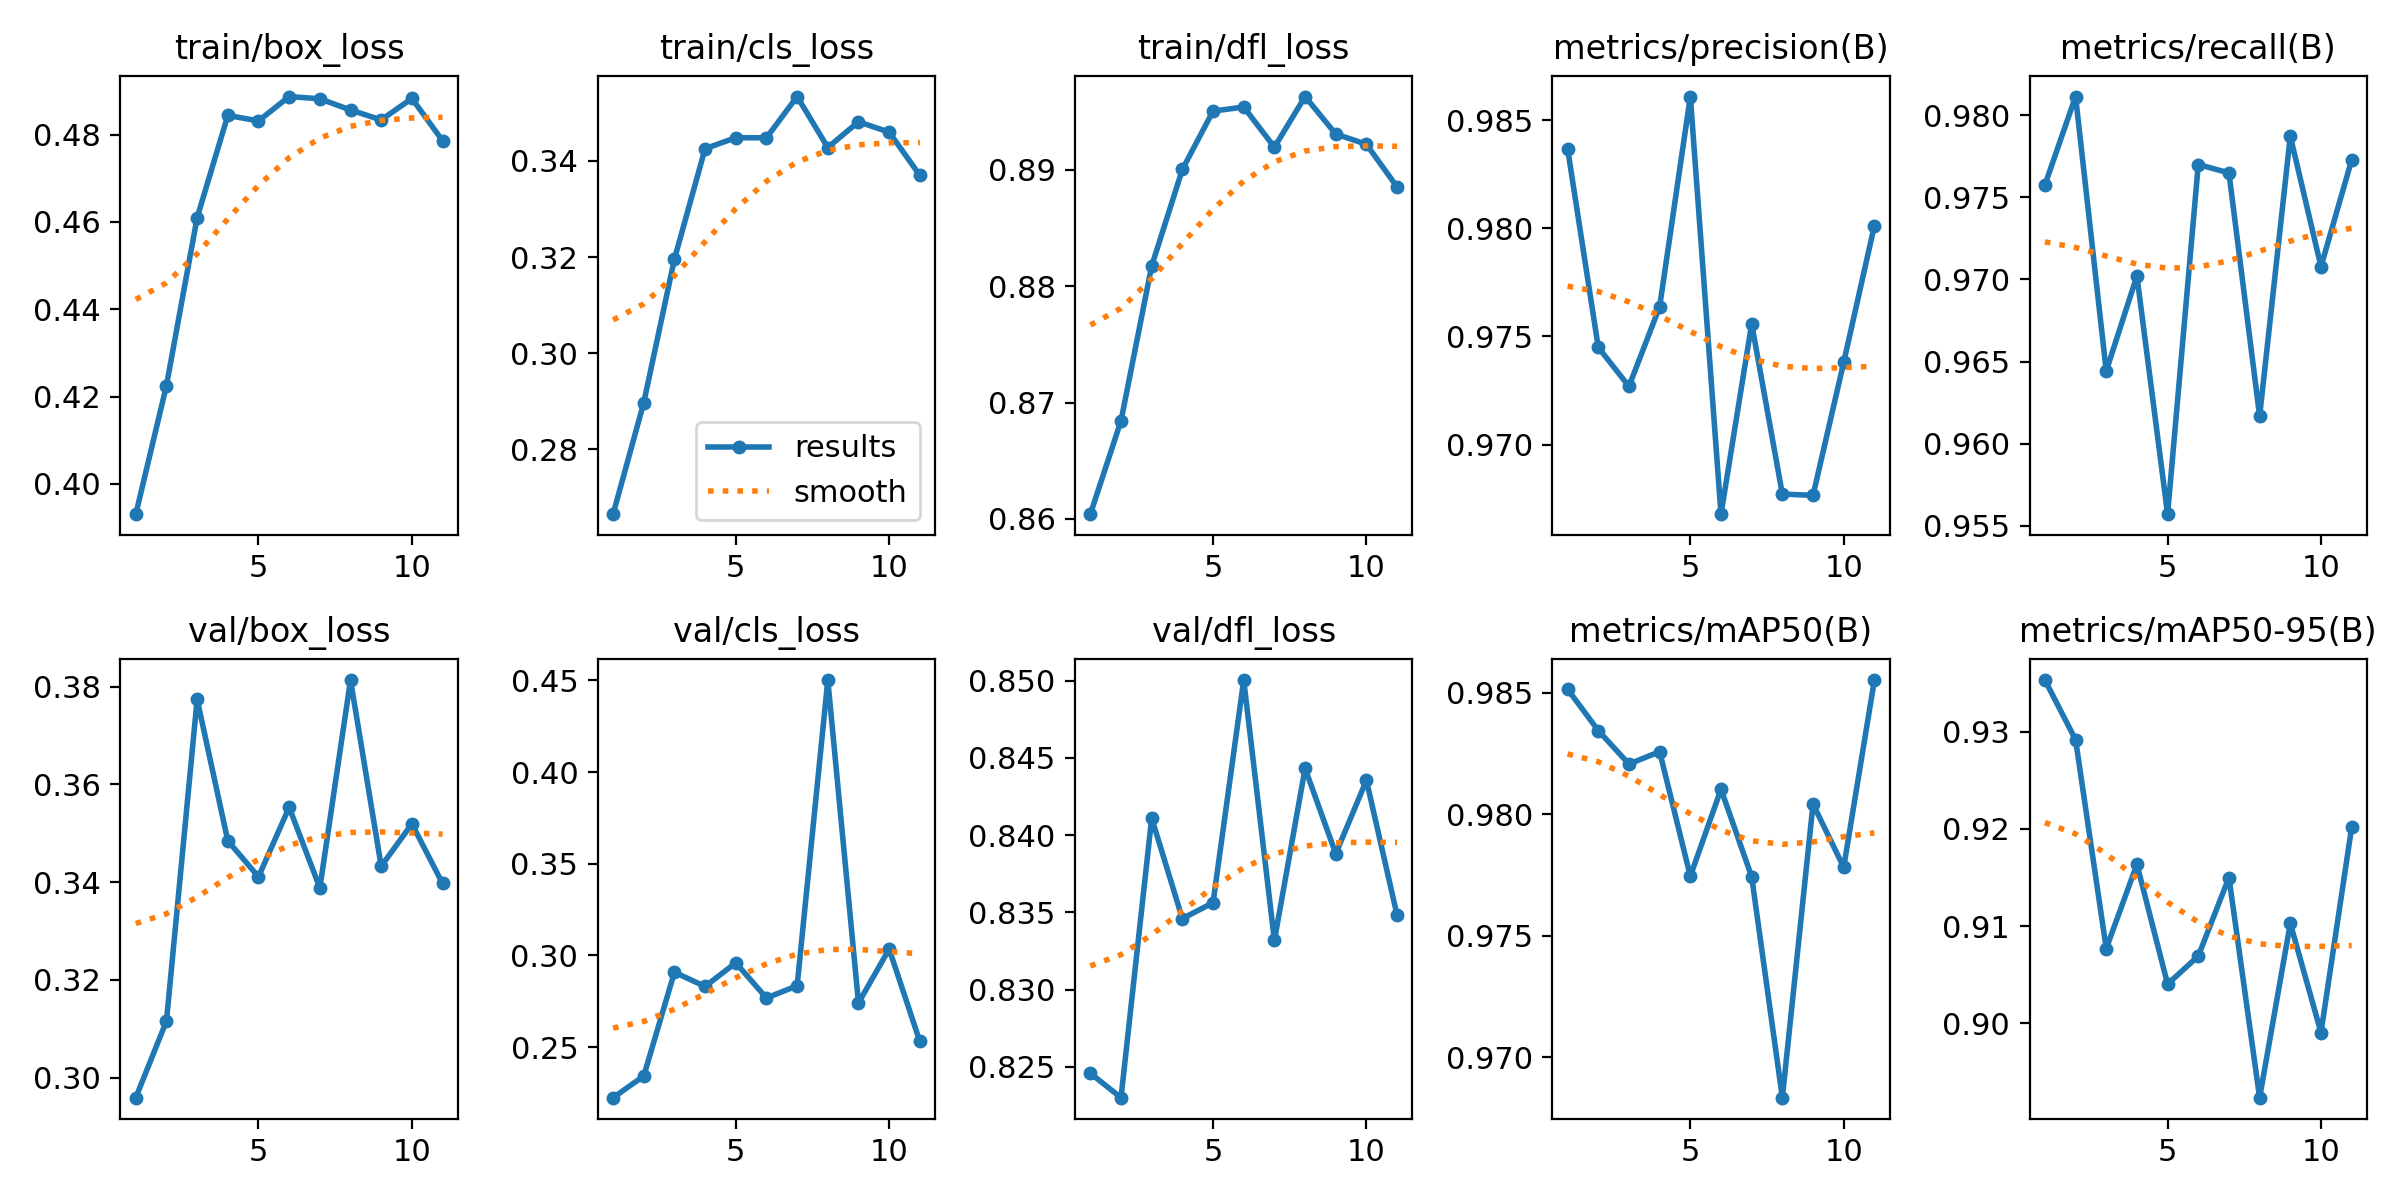

Source data for this figure (header and first rows):
epoch, time, train/box_loss, train/cls_loss, train/dfl_loss, metrics/precision(B), metrics/recall(B), metrics/mAP50(B), metrics/mAP50-95(B), val/box_loss, val/cls_loss, val/dfl_loss, lr/pg0, lr/pg1, lr/pg2
1, 55.98, 0.3931, 0.2665, 0.8604, 0.9837, 0.9758, 0.9851, 0.9353, 0.2959, 0.2224, 0.8246, 0.0004713, 0.0004713, 0.0004713
2, 110.4, 0.4225, 0.2897, 0.8684, 0.9745, 0.9811, 0.9835, 0.9292, 0.3116, 0.2342, 0.823, 0.0009382, 0.0009382, 0.0009382
3, 164.2, 0.461, 0.3196, 0.8817, 0.9727, 0.9644, 0.9821, 0.9077, 0.3774, 0.2908, 0.8411, 0.001396, 0.001396, 0.001396
4, 217.6, 0.4844, 0.3426, 0.89, 0.9764, 0.9702, 0.9826, 0.9164, 0.3484, 0.2831, 0.8346, 0.001387, 0.001387, 0.001387
5, 270.8, 0.4831, 0.3448, 0.895, 0.9861, 0.9557, 0.9775, 0.904, 0.3411, 0.2959, 0.8356, 0.001372, 0.001372, 0.001372
6, 324.9, 0.4887, 0.3448, 0.8954, 0.9668, 0.977, 0.981, 0.9069, 0.3553, 0.2768, 0.85, 0.001358, 0.001358, 0.001358
7, 379.8, 0.4882, 0.3534, 0.8919, 0.9756, 0.9765, 0.9774, 0.915, 0.3388, 0.2834, 0.8332, 0.001344, 0.001344, 0.001344
8, 433.8, 0.4856, 0.3428, 0.8963, 0.9677, 0.9617, 0.9683, 0.8923, 0.3813, 0.4502, 0.8443, 0.00133, 0.00133, 0.00133
9, 487.7, 0.4833, 0.3482, 0.8931, 0.9677, 0.9787, 0.9804, 0.9103, 0.3432, 0.2741, 0.8388, 0.001316, 0.001316, 0.001316
10, 541.5, 0.4883, 0.346, 0.8922, 0.9738, 0.9708, 0.9778, 0.899, 0.3519, 0.3035, 0.8436, 0.001302, 0.001302, 0.001302
11, 595.4, 0.4786, 0.337, 0.8885, 0.9801, 0.9773, 0.9855, 0.9202, 0.3397, 0.2531, 0.8348, 0.001288, 0.001288, 0.001288
